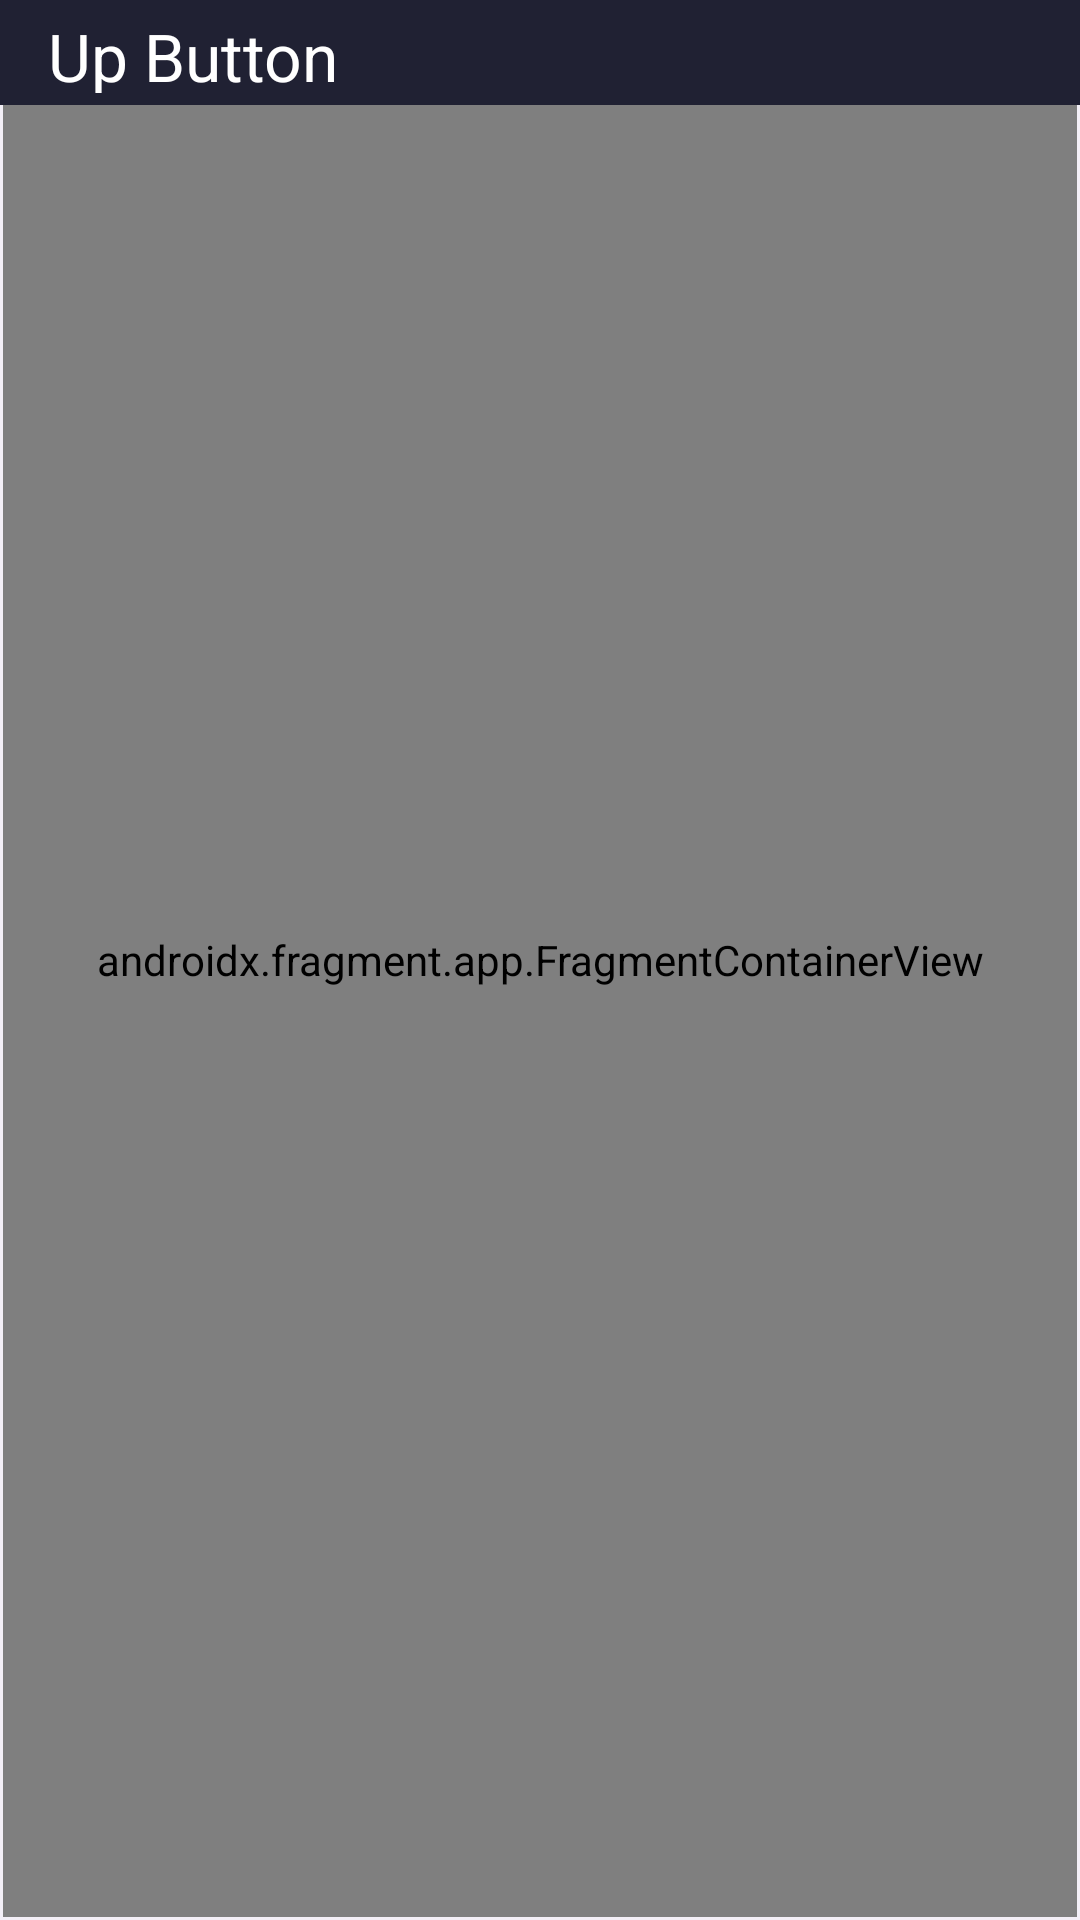

Android layout source for this screen:
<!-- AndroidManifest.xml: application theme Theme.NutriForge -->
<!-- res/layout/activity_main.xml -->
<?xml version="1.0" encoding="utf-8"?>
<androidx.constraintlayout.widget.ConstraintLayout xmlns:android="http://schemas.android.com/apk/res/android"
    xmlns:app="http://schemas.android.com/apk/res-auto"
    xmlns:tools="http://schemas.android.com/tools"
    android:layout_width="match_parent"
    android:layout_height="match_parent"
    tools:context=".MainActivity"
    android:background="@color/md_theme_inverseOnSurface_mediumContrast">

    <androidx.fragment.app.FragmentContainerView
        android:id="@+id/fragment_container_view2"
        android:name="androidx.navigation.fragment.NavHostFragment"
        android:layout_width="0dp"
        android:layout_height="0dp"
        android:layout_marginStart="1dp"
        android:layout_marginTop="1dp"
        android:layout_marginEnd="1dp"
        android:layout_marginBottom="1dp"
        app:defaultNavHost="true"
        app:layout_constraintBottom_toBottomOf="parent"
        app:layout_constraintEnd_toEndOf="parent"
        app:layout_constraintStart_toStartOf="parent"
        app:layout_constraintTop_toTopOf="parent"
        app:navGraph="@navigation/nav_graph" />
    <androidx.appcompat.widget.Toolbar
        android:id="@+id/toolbar"
        android:layout_width="match_parent"
        android:layout_height="35dp"
        app:layout_constraintTop_toTopOf="parent"

        android:background="@color/md_theme_secondary_highContrast"
        app:layout_constraintVertical_bias="0.0"
        app:title="Up Button"
        app:titleTextColor="@android:color/white"
        tools:layout_editor_absoluteX="16dp" />
</androidx.constraintlayout.widget.ConstraintLayout>
<!-- resources referenced by this layout -->
<resources>
  <color name="md_theme_inverseOnSurface_mediumContrast">#F3EFF7</color>
  <color name="md_theme_secondary_highContrast">#202133</color>
  <style name="Theme.NutriForge" parent="Base.Theme.NutriForge" />
  <style name="Base.Theme.NutriForge" parent="Theme.Material3.DayNight.NoActionBar">
          
          
      </style>
</resources>
